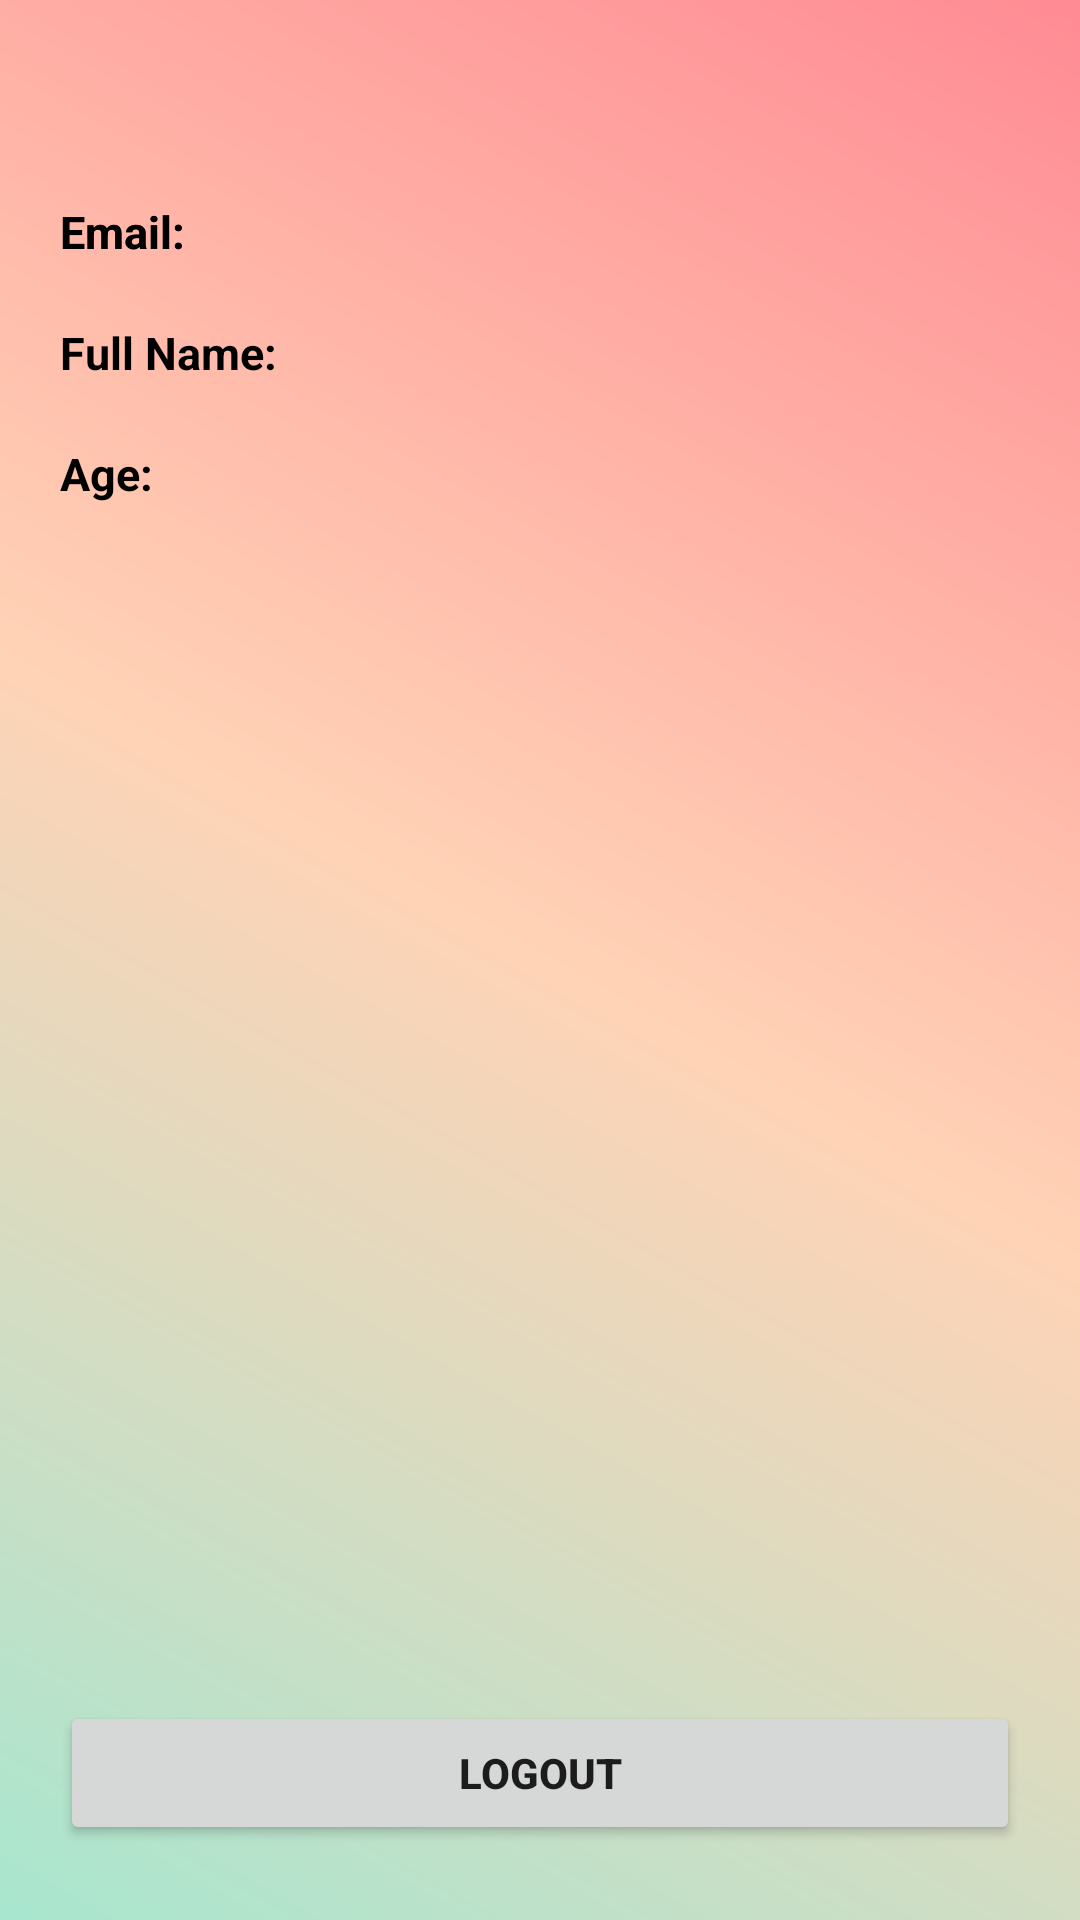

Android layout source for this screen:
<!-- AndroidManifest.xml: application theme Theme.FypDU -->
<!-- res/layout/fragment_profile.xml -->
<?xml version="1.0" encoding="utf-8"?>
<androidx.constraintlayout.widget.ConstraintLayout xmlns:android="http://schemas.android.com/apk/res/android"
    xmlns:app="http://schemas.android.com/apk/res-auto"
    xmlns:tools="http://schemas.android.com/tools"
    android:layout_width="match_parent"
    android:layout_height="match_parent"
    tools:context=".userProfile"
    android:background="@drawable/loginbg">

    <TextView
        android:id="@+id/introMsg"
        android:layout_width="wrap_content"
        android:layout_height="wrap_content"
        android:textSize="20sp"
        app:layout_constraintTop_toTopOf="parent"
        app:layout_constraintLeft_toLeftOf="parent"
        android:layout_marginLeft="20dp"
        android:layout_marginTop="20dp"
        android:textColor="@color/black"/>

    <TextView
        android:id="@+id/emailMsg"
        android:layout_width="wrap_content"
        android:layout_height="wrap_content"
        android:textSize="15sp"
        android:text="Email:"
        android:textStyle="bold"
        android:textColor="@color/black"
        app:layout_constraintTop_toBottomOf="@id/introMsg"
        app:layout_constraintLeft_toLeftOf="@id/introMsg"
        android:layout_marginTop="20dp"/>

    <TextView
        android:id="@+id/emailTitle"
        android:layout_width="wrap_content"
        android:layout_height="wrap_content"
        android:textSize="15sp"
        android:text="Email:"
        android:textStyle="bold"
        android:textColor="@color/black"
        app:layout_constraintTop_toBottomOf="@id/introMsg"
        app:layout_constraintLeft_toLeftOf="@id/introMsg"
        android:layout_marginTop="20dp"/>
    <TextView
        android:id="@+id/email"
        android:layout_width="wrap_content"
        android:layout_height="wrap_content"
        app:layout_constraintTop_toTopOf="@id/emailTitle"
        app:layout_constraintLeft_toRightOf="@id/emailTitle"
        android:layout_marginLeft="20dp"
        android:textSize="15sp"
        android:textColor="@color/black"
        />


    <TextView
        android:id="@+id/fNameTitle"
        android:layout_width="wrap_content"
        android:layout_height="wrap_content"
        android:textSize="15sp"
        android:textColor="@color/black"
        android:text="Full Name:"
        android:textStyle="bold"
        app:layout_constraintTop_toBottomOf="@id/emailTitle"
        app:layout_constraintLeft_toLeftOf="@id/emailTitle"
        android:layout_marginTop="20dp"/>
    <TextView
        android:id="@+id/fName"
        android:layout_width="wrap_content"
        android:layout_height="wrap_content"
        app:layout_constraintTop_toTopOf="@id/fNameTitle"
        app:layout_constraintLeft_toRightOf="@id/fNameTitle"
        android:layout_marginLeft="20dp"
        android:textSize="15sp"
        android:textColor="@color/black"
        />


    <TextView
        android:id="@+id/ageTitle"
        android:layout_width="wrap_content"
        android:layout_height="wrap_content"
        android:textSize="15sp"
        android:text="Age:"
        android:textColor="@color/black"
        android:textStyle="bold"
        app:layout_constraintTop_toBottomOf="@id/fNameTitle"
        app:layout_constraintLeft_toLeftOf="@id/fNameTitle"
        android:layout_marginTop="20dp"/>
    <TextView
        android:id="@+id/age"
        android:layout_width="wrap_content"
        android:layout_height="wrap_content"
        app:layout_constraintTop_toTopOf="@id/ageTitle"
        app:layout_constraintLeft_toRightOf="@id/ageTitle"
        android:layout_marginLeft="20dp"
        android:textColor="@color/black"
        android:textSize="15sp"
        />








    <Button
        android:id="@+id/logoutBtn"
        android:layout_width="match_parent"
        android:layout_height="wrap_content"
        android:layout_marginLeft="20dp"
        android:layout_marginRight="20dp"
        android:text="LogOut"
        android:textStyle="bold"
        android:layout_marginBottom="25dp"
        app:layout_constraintRight_toRightOf="parent"
        app:layout_constraintLeft_toLeftOf="parent"
        app:layout_constraintBottom_toBottomOf="parent"/>

</androidx.constraintlayout.widget.ConstraintLayout>
<!-- resources referenced by this layout -->
<resources>
  <!-- drawable loginbg (drawable) -->
  <?xml version="1.0" encoding="utf-8"?>
  <shape xmlns:android="http://schemas.android.com/apk/res/android">
      <gradient
          android:startColor="#A8E6CF"
          android:centerColor="#FFD3B6"
          android:endColor="#FF8B94"
          android:angle="45"/>
  
  
  </shape>
  <style name="Theme.FypDU" parent="Theme.MaterialComponents.DayNight.NoActionBar">
          
          <item name="colorPrimary">@color/purple_500</item>
          <item name="colorPrimaryVariant">@color/purple_700</item>
          <item name="colorOnPrimary">@color/white</item>
          
          <item name="colorSecondary">@color/teal_200</item>
          <item name="colorSecondaryVariant">@color/teal_700</item>
          <item name="colorOnSecondary">@color/black</item>
          
          <item name="android:statusBarColor">?attr/colorPrimaryVariant</item>
          
      </style>
  <!-- not gathered from this repository: default colours our renderer supplied (Android Studio template values) -->
  <color name="purple_500">#FF6200EE</color>
  <color name="purple_700">#FF3700B3</color>
  <color name="teal_200">#FF03DAC5</color>
  <color name="teal_700">#FF018786</color>
  <color name="black">#FF000000</color>
  <color name="white">#FFFFFFFF</color>
</resources>
